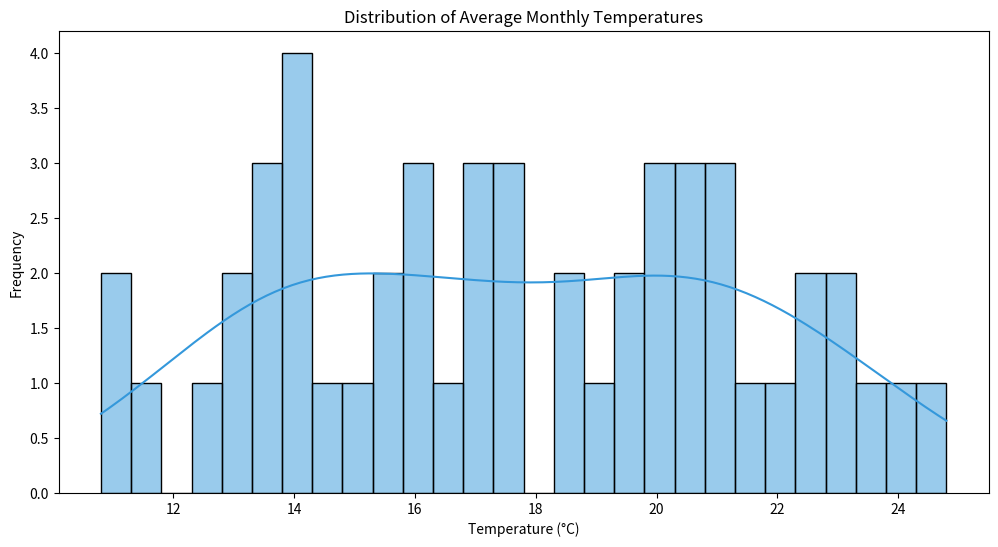

Source code (Python):

import pandas as pd
import seaborn as sns
import matplotlib.pyplot as plt

# Data from table above
data = {
    'Average_Monthly_Temperature': [
        16.7, 19.5, 21.2, 15.8, 22.6, 14.2, 13.8, 17.1, 18.4,
        20.2, 15.9, 22.3, 17.0, 16.2, 20.5, 17.3, 19.0, 21.7,
        14.1, 13.7, 22.0, 12.9, 23.5, 24.8, 14.8, 11.4, 16.9,
        13.2, 13.5, 17.4, 18.7, 19.9, 15.6, 21.0, 23.2, 17.7,
        19.6, 20.4, 13.9, 10.8, 15.3, 19.8, 21.1, 13.4, 12.6,
        20.7, 22.9, 24.2, 14.3, 11.2
    ]
}

df = pd.DataFrame(data)

# Set the size of the plot
plt.figure(figsize=(12, 6))

# Plotting the histogram with specific color codes and modified band width
sns.histplot(df['Average_Monthly_Temperature'], color="#3498db", binwidth=0.5, kde=True)

# Adding titles and labels
plt.title('Distribution of Average Monthly Temperatures')
plt.xlabel('Temperature (°C)')
plt.ylabel('Frequency')

# Display the plot
plt.show()
